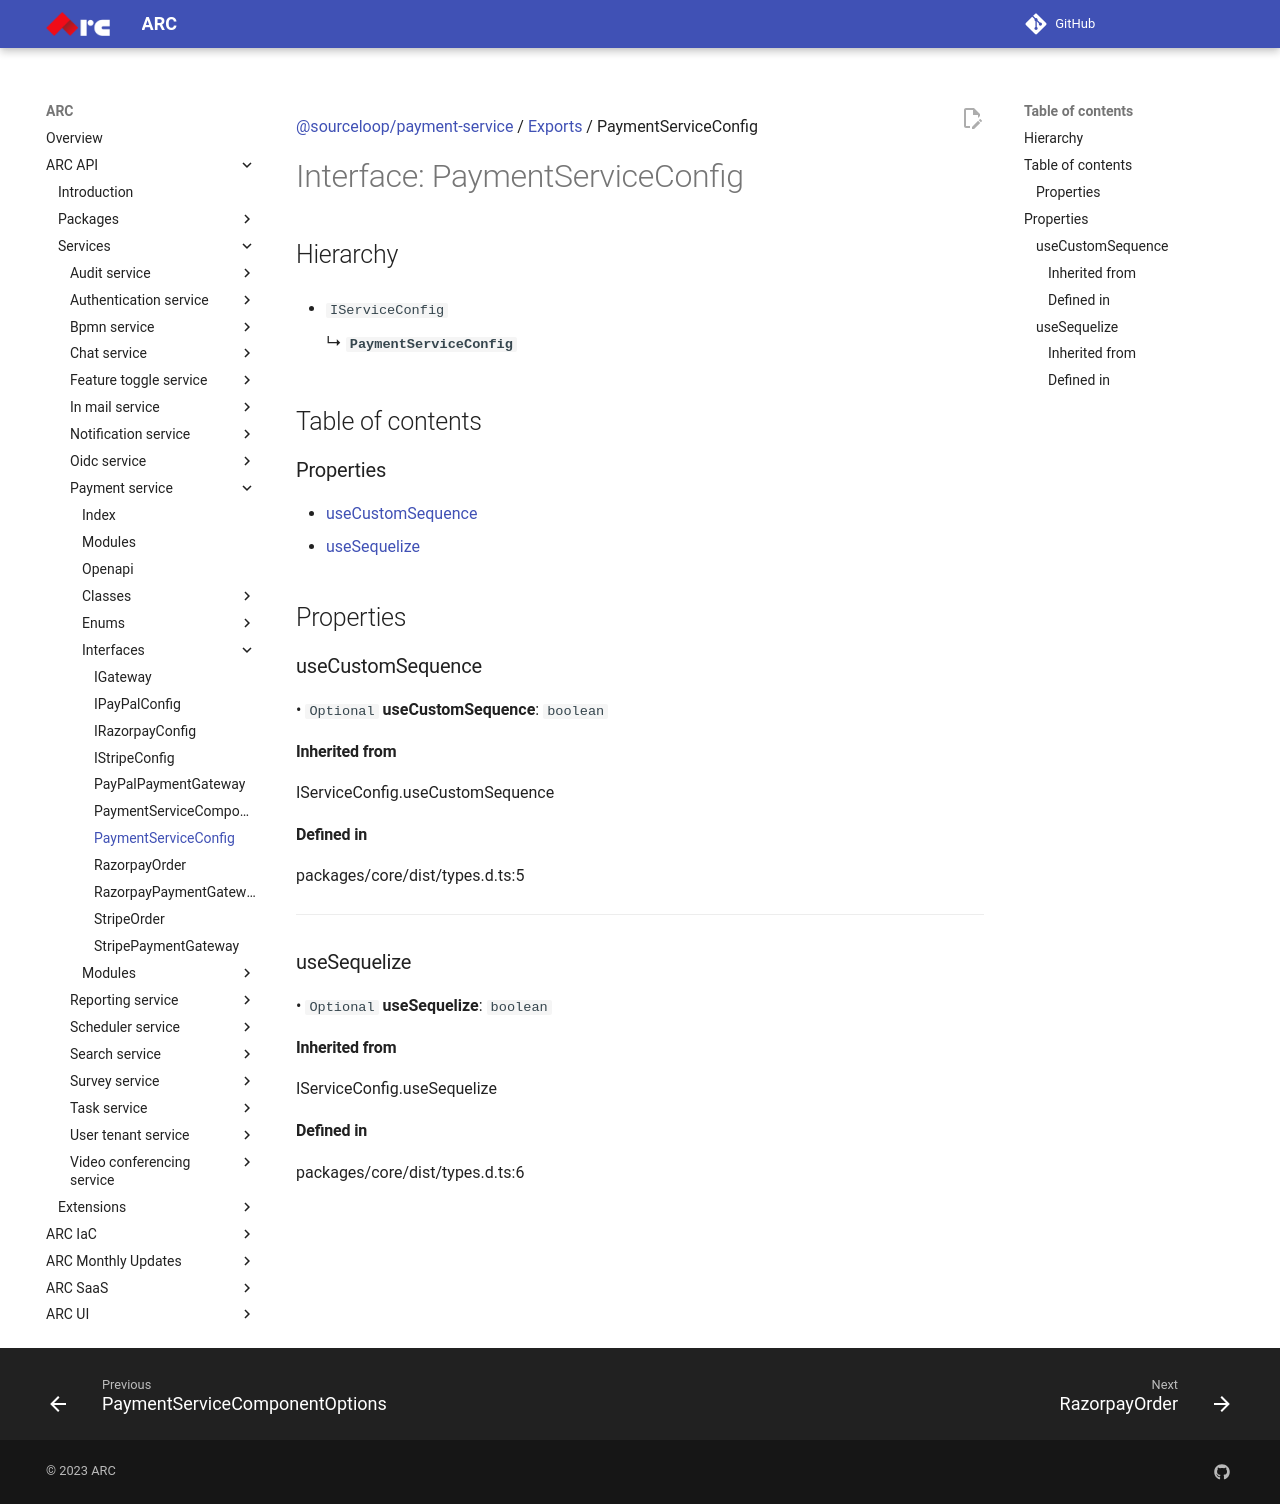

repository: sourcefuse/arc-docs · page: arc-api-docs/services/payment-service/interfaces/PaymentServiceConfig/index.html · generator: mkdocs

[@sourceloop/payment-service](../README.md) / [Exports](../modules.md) / PaymentServiceConfig

# Interface: PaymentServiceConfig

## Hierarchy

- `IServiceConfig`

  ↳ **`PaymentServiceConfig`**

## Table of contents

### Properties

- [useCustomSequence](PaymentServiceConfig.md#usecustomsequence)
- [useSequelize](PaymentServiceConfig.md#usesequelize)

## Properties

### useCustomSequence

• `Optional` **useCustomSequence**: `boolean`

#### Inherited from

IServiceConfig.useCustomSequence

#### Defined in

packages/core/dist/types.d.ts:5

___

### useSequelize

• `Optional` **useSequelize**: `boolean`

#### Inherited from

IServiceConfig.useSequelize

#### Defined in

packages/core/dist/types.d.ts:6
